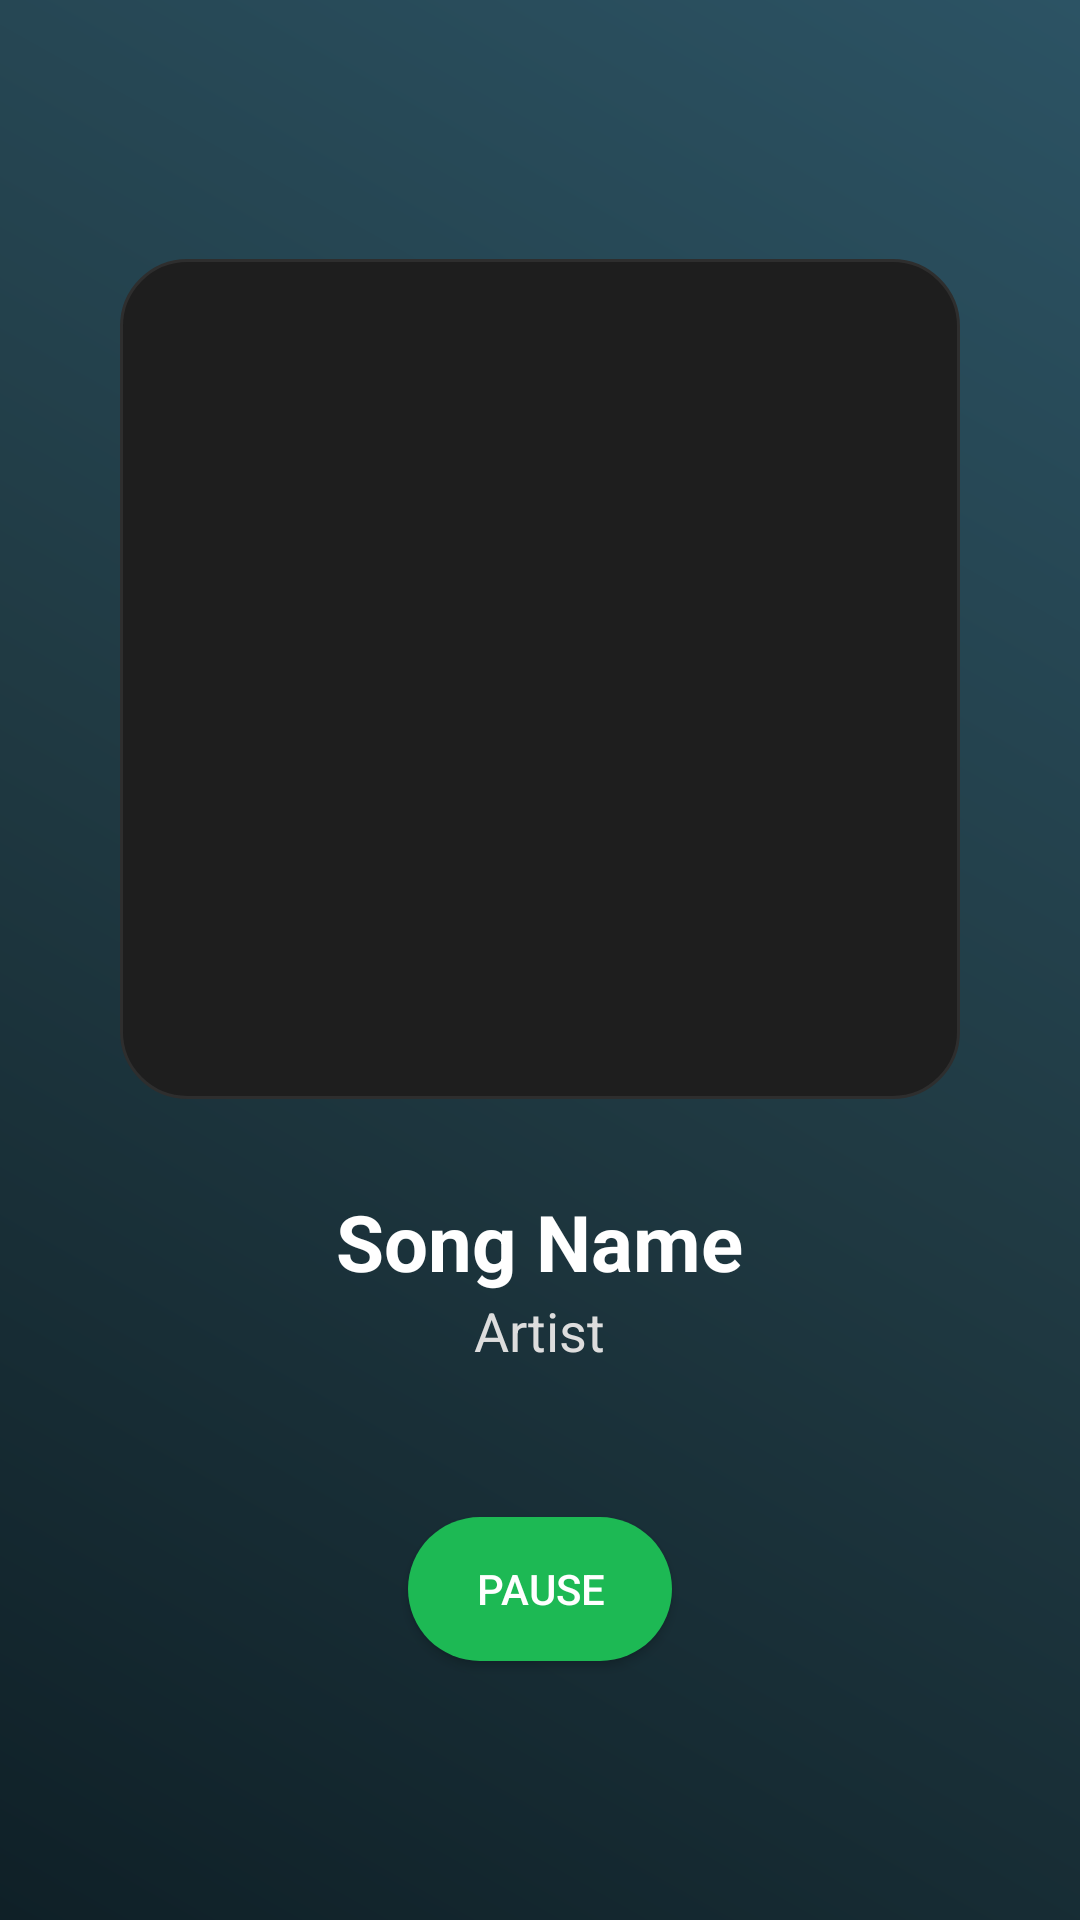

This screen was rendered from an Android layout file. Write that file and the resources it references.
<!-- AndroidManifest.xml: application theme Theme.AppCompat.Light.NoActionBar -->
<!-- res/layout/activty_player.xml -->
<?xml version="1.0" encoding="utf-8"?>
<LinearLayout
    xmlns:android="http://schemas.android.com/apk/res/android"
    android:layout_width="match_parent"
    android:layout_height="match_parent"
    android:orientation="vertical"
    android:gravity="center"
    android:background="@drawable/player_background"
    android:padding="24dp">

    <ImageView
        android:id="@+id/musicImage"
        android:layout_width="280dp"
        android:layout_height="280dp"
        android:scaleType="centerCrop"
        android:background="@drawable/song_card"/>

    <TextView
        android:id="@+id/songTitle"
        android:layout_width="wrap_content"
        android:layout_height="wrap_content"
        android:text="Song Name"
        android:textColor="#FFFFFF"
        android:textSize="26sp"
        android:textStyle="bold"
        android:paddingTop="30dp"/>

    <TextView
        android:id="@+id/artistName"
        android:layout_width="wrap_content"
        android:layout_height="wrap_content"
        android:text="Artist"
        android:textColor="#DDDDDD"
        android:textSize="18sp"
        android:paddingBottom="20dp"/>


    <Button
        android:id="@+id/playBtn"
        android:layout_width="wrap_content"
        android:layout_height="wrap_content"
        android:text="Pause"
        android:textColor="#FFFFFF"
        android:background="@drawable/round_button"
        android:layout_marginTop="30dp"/>

</LinearLayout>
<!-- resources referenced by this layout -->
<resources>
  <!-- drawable player_background (drawable) -->
  <?xml version="1.0" encoding="utf-8"?>
  <shape xmlns:android="http://schemas.android.com/apk/res/android">
  
      <gradient
          android:startColor="#0F2027"
          android:centerColor="#203A43"
          android:endColor="#2C5364"
          android:angle="45"/>
  
  </shape>
  <!-- drawable round_button (drawable) -->
  <?xml version="1.0" encoding="utf-8"?>
  <shape xmlns:android="http://schemas.android.com/apk/res/android">
  
      <solid android:color="#1DB954"/>
  
      <corners android:radius="100dp"/>
  
  </shape>
  <!-- drawable song_card (drawable) -->
  <?xml version="1.0" encoding="utf-8"?>
  <shape xmlns:android="http://schemas.android.com/apk/res/android">
  
      <solid android:color="#1E1E1E"/>
  
      <corners android:radius="22dp"/>
  
      <stroke
          android:width="1dp"
          android:color="#2E2E2E"/>
  
  </shape>
</resources>
